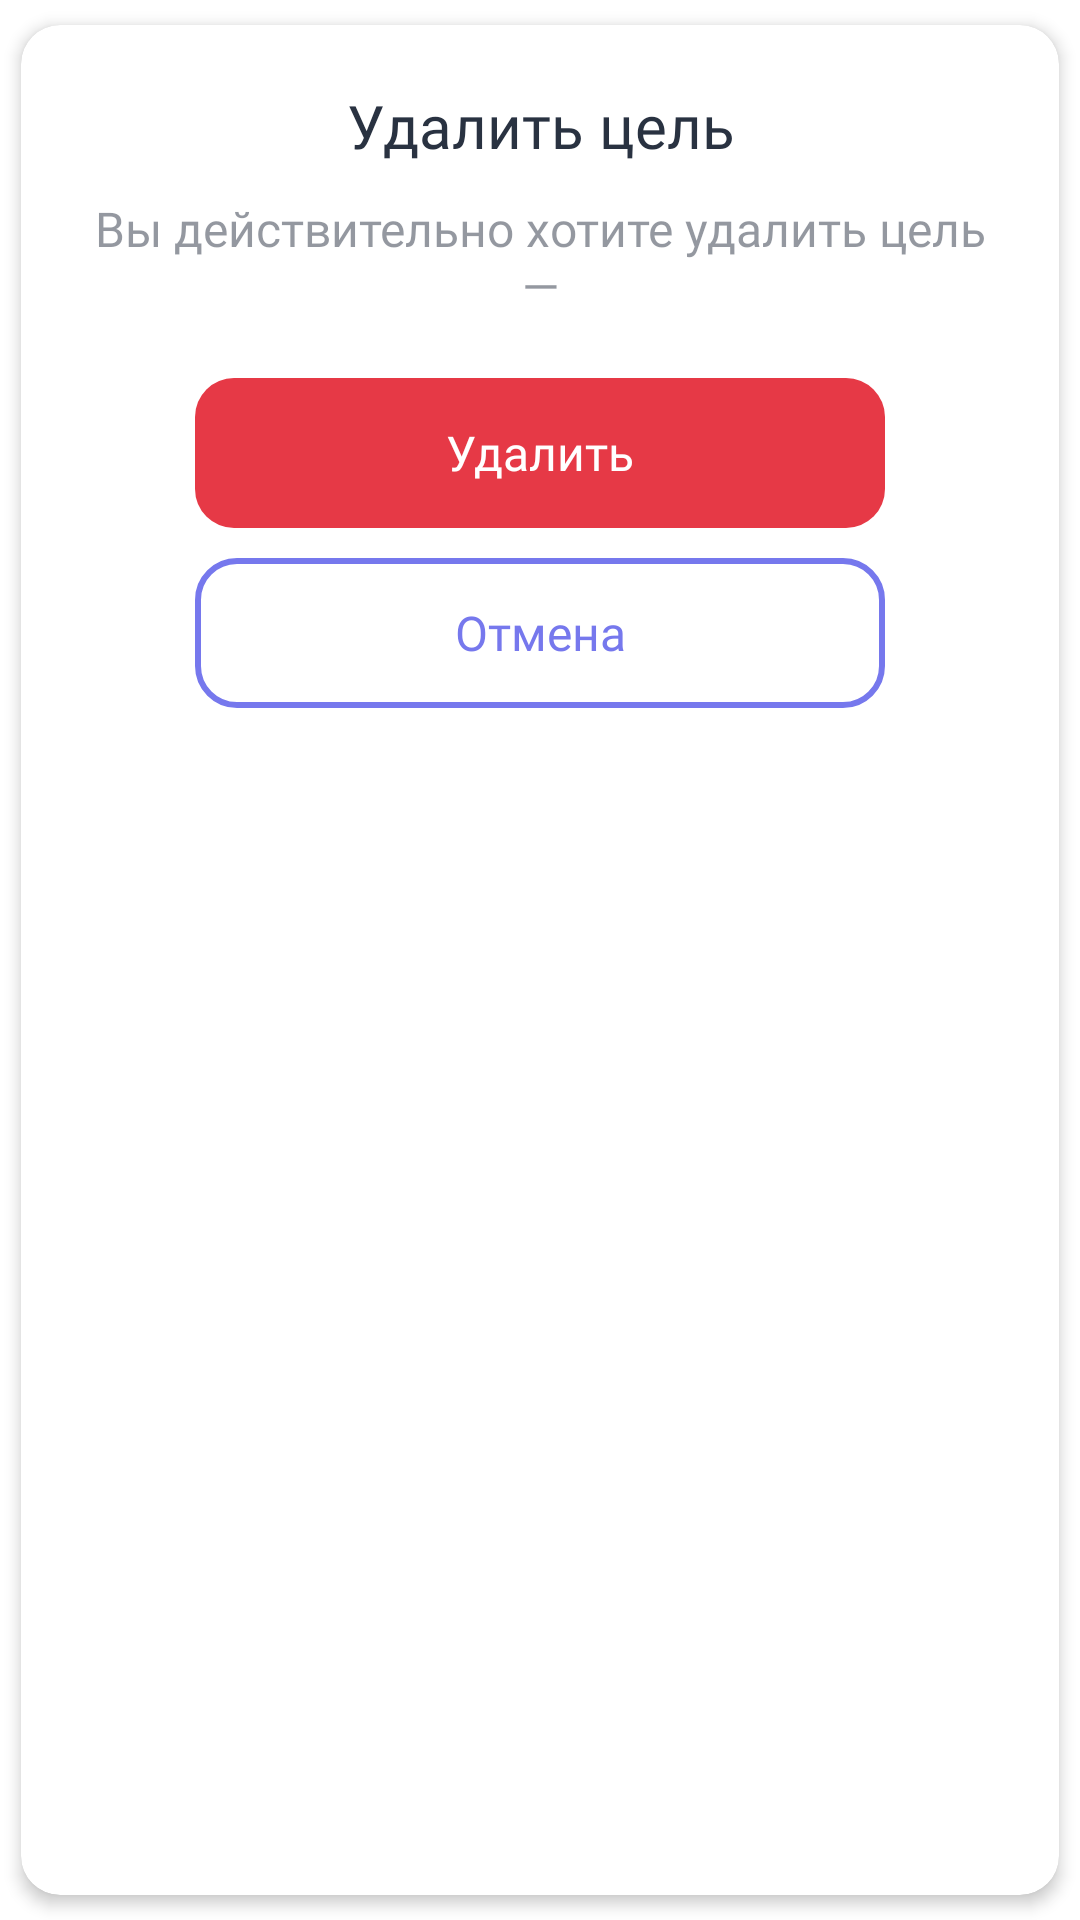

Android layout source for this screen:
<!-- AndroidManifest.xml: application theme Theme.SteelWave -->
<!-- res/layout/modal_confirm_delete_target.xml -->
<?xml version="1.0" encoding="utf-8"?>
<androidx.cardview.widget.CardView xmlns:android="http://schemas.android.com/apk/res/android"
    xmlns:app="http://schemas.android.com/apk/res-auto"
    style="@style/sw_cardView"
    android:layout_marginHorizontal="20dp"
    android:layout_gravity="center"
    android:layout_width="match_parent"
    android:layout_height="wrap_content">

    <androidx.constraintlayout.widget.ConstraintLayout
        android:layout_gravity="center"
        android:minWidth="330dp"
        android:paddingBottom="20dp"
        android:layout_width="match_parent"
        android:layout_height="match_parent">

        <TextView
            android:id="@+id/tv_title"
            style="@style/sw_textView_title"
            android:layout_width="0dp"
            android:layout_height="wrap_content"
            android:layout_margin="20dp"
            android:gravity="center"
            android:text="@string/delete_target"
            app:layout_constraintEnd_toEndOf="parent"
            app:layout_constraintStart_toStartOf="parent"
            app:layout_constraintTop_toTopOf="parent" />

        <TextView
            android:id="@+id/tv_delete_target"
            style="@style/sw_textView_normal"
            android:layout_width="0dp"
            android:layout_height="wrap_content"
            android:layout_marginHorizontal="20dp"
            android:layout_marginTop="10dp"
            android:gravity="center"
            android:textColor="@color/sw_black_transparent"
            android:text="@string/you_really_need_delete_target"
            app:layout_constraintEnd_toEndOf="parent"
            app:layout_constraintStart_toStartOf="parent"
            app:layout_constraintTop_toBottomOf="@id/tv_title" />

        <androidx.appcompat.widget.AppCompatButton
            android:id="@+id/btn_delete"
            style="@style/sw_button_fill"
            android:layout_width="230dp"
            android:layout_height="50dp"
            android:layout_marginTop="20dp"
            android:text="@string/delete"
            android:backgroundTint="@color/sw_red"
            app:layout_constraintEnd_toEndOf="@+id/tv_delete_target"
            app:layout_constraintStart_toStartOf="@+id/tv_delete_target"
            app:layout_constraintTop_toBottomOf="@+id/tv_delete_target" />

        <androidx.appcompat.widget.AppCompatButton
            android:id="@+id/btn_cancel"
            style="@style/sw_button_empty"
            android:layout_width="230dp"
            android:layout_height="50dp"
            android:text="@string/cancel"
            android:layout_marginTop="10dp"
            android:layout_marginBottom="20dp"
            app:layout_constraintEnd_toEndOf="@+id/btn_delete"
            app:layout_constraintStart_toStartOf="@+id/btn_delete"
            app:layout_constraintTop_toBottomOf="@+id/btn_delete" />

    </androidx.constraintlayout.widget.ConstraintLayout>

</androidx.cardview.widget.CardView>
<!-- resources referenced by this layout -->
<resources>
  <color name="sw_black_transparent">#80293241</color>
  <color name="sw_red">#E63946</color>
  <string name="cancel">Отмена</string>
  <string name="delete">Удалить</string>
  <string name="delete_target">Удалить цель</string>
  <string name="you_really_need_delete_target">Вы действительно хотите удалить цель — </string>
  <style name="sw_button_fill">
          <item name="android:background">@drawable/background_button_fill</item>
          <item name="android:textColor">@color/white</item>
          <item name="android:textSize">@dimen/normal_size</item>
          <item name="android:fontFamily">@font/poppins_semibold</item>
          <item name="android:textAllCaps">false</item>
          <item name="android:clickable">true</item>
          <item name="android:focusable">true</item>
          <item name="android:stateListAnimator">@null</item>
      </style>
  <style name="sw_cardView">
          <item name="android:minHeight">10dp</item>
          <item name="cardElevation">3dp</item>
          <item name="cardUseCompatPadding">true</item>
          <item name="cardCornerRadius">@dimen/corner_normal</item>
      </style>
  <style name="sw_textView_normal">
          <item name="android:textColor">@color/sw_black</item>
          <item name="android:textSize">@dimen/normal_size</item>
          <item name="android:fontFamily">@font/poppins_regular</item>
      </style>
  <style name="sw_textView_title">
          <item name="android:textColor">@color/sw_black</item>
          <item name="android:textSize">@dimen/big_size</item>
          <item name="android:fontFamily">@font/poppins_medium</item>
      </style>
  <!-- drawable background_button_empty (drawable) -->
  <?xml version="1.0" encoding="utf-8"?>
  <ripple android:color="#ABD3D1D1"
      xmlns:android="http://schemas.android.com/apk/res/android">
      <item>
          <shape android:shape="rectangle">
  
              <corners android:radius="@dimen/corner_normal"/>
              <stroke android:width="2dp" android:color="@color/sw_purple"/>
              <solid android:color="@color/white"/>
  
          </shape>
      </item>
  </ripple>
  <color name="sw_purple">#7678ED</color>
  <dimen name="normal_size">16sp</dimen>
  <!-- drawable background_button_fill (drawable) -->
  <?xml version="1.0" encoding="utf-8"?>
  <ripple xmlns:android="http://schemas.android.com/apk/res/android"
      xmlns:tools="http://schemas.android.com/tools"
      android:color="#B3FFFFFF">
  
      <item>
          <shape android:shape="rectangle">
              <corners android:radius="@dimen/corner_normal"/>
              <solid android:color="@color/sw_purple"/>
  
          </shape>
      </item>
  
  </ripple>
  <color name="white">#FFFFFFFF</color>
  <dimen name="corner_normal">13dp</dimen>
  <color name="sw_black">#293241</color>
  <dimen name="big_size">20sp</dimen>
  <color name="sw_purple_transparent">#4D7678ED</color>
  <color name="black">#FF000000</color>
  <style name="AppBottomSheetDialogTheme" parent="Theme.Design.Light.BottomSheetDialog">
          <item name="bottomSheetStyle">@style/AppModalStyle</item>
      </style>
  <style name="PopupMenuStyle" parent="@style/Widget.AppCompat.PopupMenu">
          <item name="android:textColor">@color/sw_black</item>
          <item name="android:fontFamily">@font/poppins_medium</item>
      </style>
  <style name="AppModalStyle" parent="Widget.Design.BottomSheet.Modal">
          <item name="android:background">@drawable/background_bottom_sheet</item>
      </style>
  <!-- drawable background_bottom_sheet (drawable) -->
  <?xml version="1.0" encoding="utf-8"?>
  <shape xmlns:android="http://schemas.android.com/apk/res/android"
      android:shape="rectangle">
      <solid android:color="@android:color/white"/>
      <corners android:topLeftRadius="@dimen/corner_big"
          android:topRightRadius="@dimen/corner_big"/>
  
  </shape>
  <dimen name="corner_big">20dp</dimen>
</resources>
